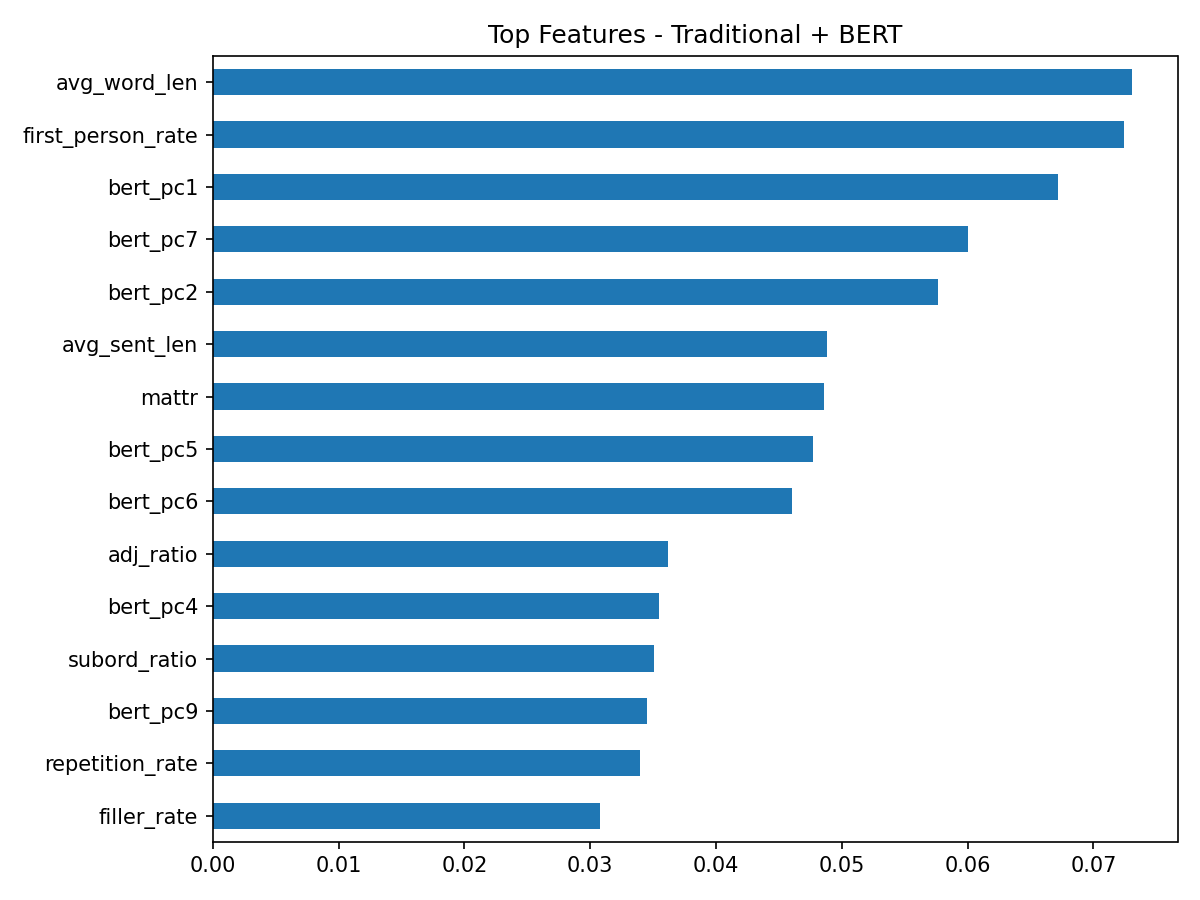

The data file committed next to this chart (first rows):
, 0
avg_word_len, 0.07304
first_person_rate, 0.07243
bert_pc1, 0.06723
bert_pc7, 0.06
bert_pc2, 0.05768
avg_sent_len, 0.04882
mattr, 0.04857
bert_pc5, 0.04771
bert_pc6, 0.04605
adj_ratio, 0.03618
bert_pc4, 0.0355
subord_ratio, 0.03508
bert_pc9, 0.03453
repetition_rate, 0.03393
filler_rate, 0.03082
verb_ratio, 0.02549
cohort_rate, 0.02521
bert_pc10, 0.02511
total_words, 0.02249
bert_pc3, 0.02222
flesch_reading_ease, 0.02129
noun_ratio, 0.02036
pronoun_types, 0.01929
bert_pc8, 0.01882
ttr, 0.01819
std_sent_len, 0.01692
avg_dep_depth, 0.01441
gunning_fog, 0.01258
fk_grade, 0.01007
